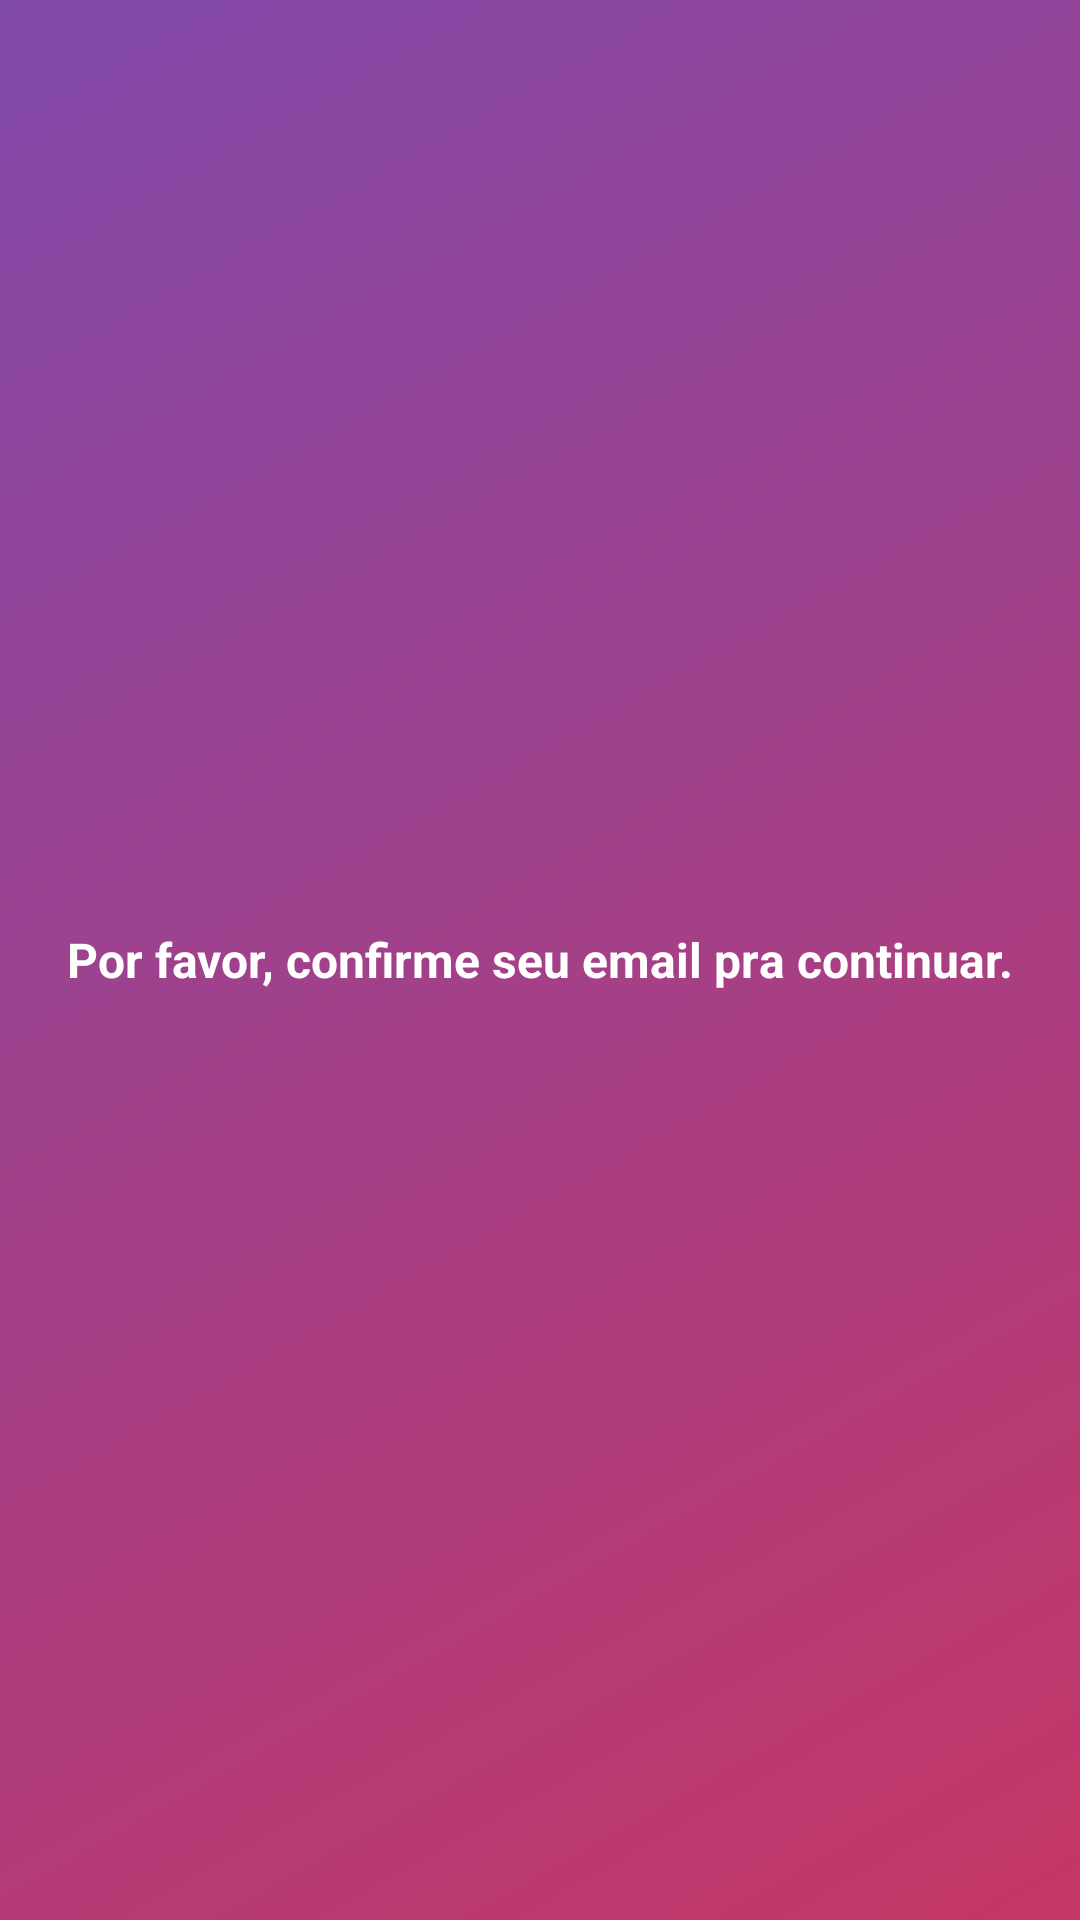

Produce the Android XML layout that renders to this screen, including the resource entries it uses.
<!-- AndroidManifest.xml: application theme Theme.SEv1 -->
<!-- res/layout/activity_nao_confirmado.xml -->
<?xml version="1.0" encoding="utf-8"?>
<androidx.constraintlayout.widget.ConstraintLayout xmlns:android="http://schemas.android.com/apk/res/android"
    xmlns:app="http://schemas.android.com/apk/res-auto"
    xmlns:tools="http://schemas.android.com/tools"
    android:layout_width="match_parent"
    android:layout_height="match_parent"
    android:background="@drawable/background_degrade"
    tools:context=".LoginActivity">

    <RelativeLayout
        android:layout_width="match_parent"
        android:layout_height="match_parent"
        android:gravity="center">
        <TextView
            android:id="@+id/txt_confirmar"
            android:layout_width="wrap_content"
            android:layout_height="wrap_content"
            android:text="Por favor, confirme seu email pra continuar."
            android:textAlignment="textStart"
            android:textColor="@color/white"
            android:textSize="16sp"
            android:textStyle="bold"
            />
    </RelativeLayout>

</androidx.constraintlayout.widget.ConstraintLayout>
<!-- resources referenced by this layout -->
<resources>
  <color name="white">#FFFFFFFF</color>
  <!-- drawable background_degrade (drawable) -->
  <?xml version="1.0" encoding="utf-8"?>
  <shape xmlns:android="http://schemas.android.com/apk/res/android"
      android:shape="rectangle">
      <gradient
          android:startColor="#c53766"
          android:endColor="#8149aa"
          android:angle="135"
          >
      </gradient>
  
  </shape>
  <style name="Theme.SEv1" parent="Theme.MaterialComponents.DayNight.NoActionBar">
          
          <item name="colorPrimary">@color/white</item>
          <item name="colorPrimaryVariant">@color/purple_700</item>
          <item name="colorOnPrimary">@color/white</item>
          
          <item name="colorSecondary">@color/teal_200</item>
          <item name="colorSecondaryVariant">@color/teal_700</item>
          <item name="colorOnSecondary">@color/black</item>
          
          <item name="android:statusBarColor" tools:targetApi="l">?attr/colorPrimaryVariant</item>
          
      </style>
  <color name="purple_700">#462759</color>
  <color name="teal_200">#FF03DAC5</color>
  <color name="teal_700">#FF018786</color>
  <color name="black">#FF000000</color>
</resources>
